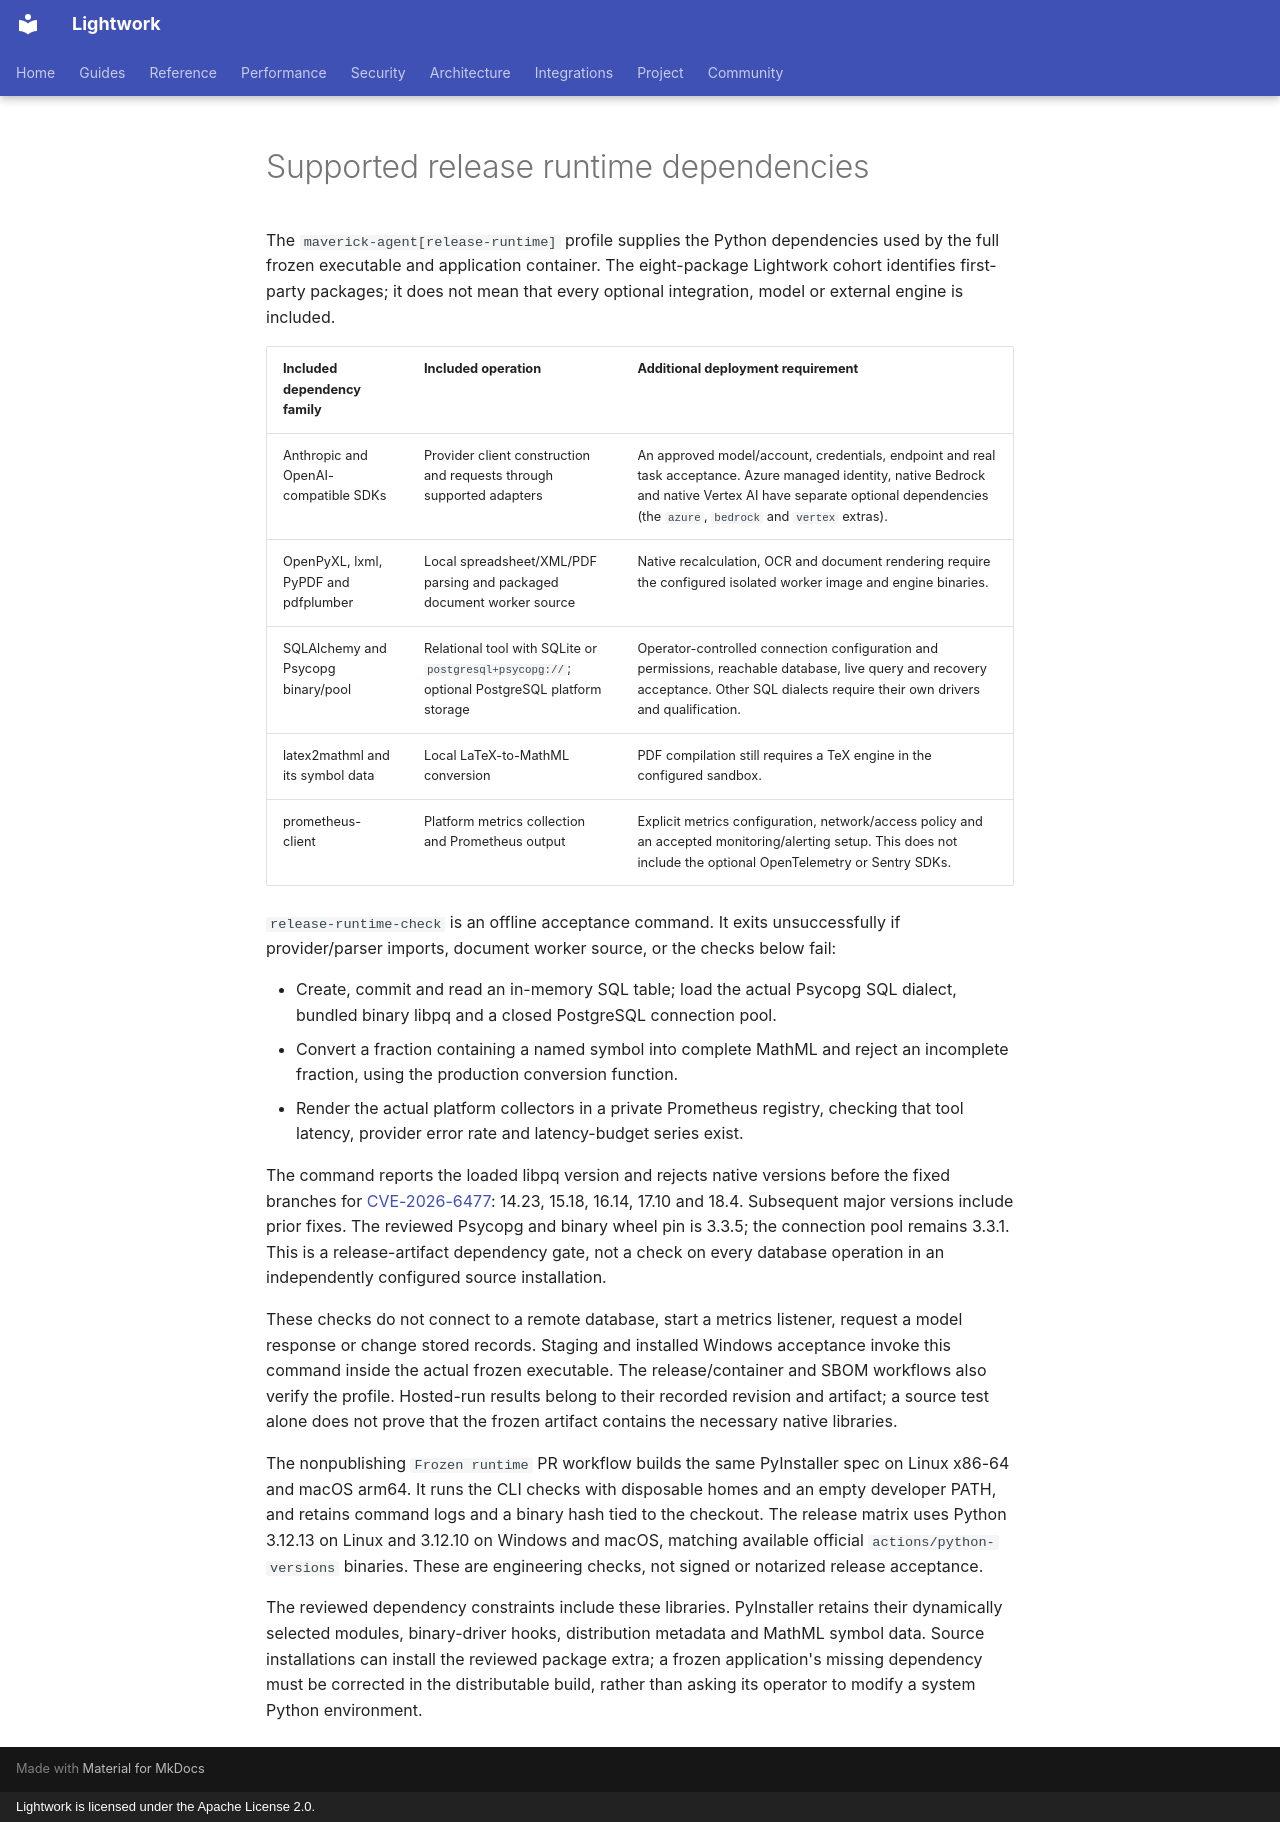

repository: Daybreak-AI-Labs/Lightwork · page: release-runtime-profile/index.html · generator: mkdocs · copyright: Lightwork is licensed under the Apache License 2.0.

# Supported release runtime dependencies

The `maverick-agent[release-runtime]` profile supplies the Python dependencies
used by the full frozen executable and application container. The eight-package
Lightwork cohort identifies first-party packages; it does not mean that every
optional integration, model or external engine is included.

| Included dependency family | Included operation | Additional deployment requirement |
| --- | --- | --- |
| Anthropic and OpenAI-compatible SDKs | Provider client construction and requests through supported adapters | An approved model/account, credentials, endpoint and real task acceptance. Azure managed identity, native Bedrock and native Vertex AI have separate optional dependencies (the `azure`, `bedrock` and `vertex` extras). |
| OpenPyXL, lxml, PyPDF and pdfplumber | Local spreadsheet/XML/PDF parsing and packaged document worker source | Native recalculation, OCR and document rendering require the configured isolated worker image and engine binaries. |
| SQLAlchemy and Psycopg binary/pool | Relational tool with SQLite or `postgresql+psycopg://`; optional PostgreSQL platform storage | Operator-controlled connection configuration and permissions, reachable database, live query and recovery acceptance. Other SQL dialects require their own drivers and qualification. |
| latex2mathml and its symbol data | Local LaTeX-to-MathML conversion | PDF compilation still requires a TeX engine in the configured sandbox. |
| prometheus-client | Platform metrics collection and Prometheus output | Explicit metrics configuration, network/access policy and an accepted monitoring/alerting setup. This does not include the optional OpenTelemetry or Sentry SDKs. |

`release-runtime-check` is an offline acceptance command. It exits unsuccessfully
if provider/parser imports, document worker source, or the checks below fail:

- Create, commit and read an in-memory SQL table; load the actual Psycopg SQL
  dialect, bundled binary libpq and a closed PostgreSQL connection pool.
- Convert a fraction containing a named symbol into complete MathML and reject
  an incomplete fraction, using the production conversion function.
- Render the actual platform collectors in a private Prometheus registry,
  checking that tool latency, provider error rate and latency-budget series exist.

The command reports the loaded libpq version and rejects native versions before
the fixed branches for [CVE-2026-6477](https://www.postgresql.org/support/security/CVE-2026-6477/):
14.23, 15.18, 16.14, 17.10 and 18.4. Subsequent major versions include prior
fixes. The reviewed Psycopg and binary wheel pin is 3.3.5; the connection pool
remains 3.3.1. This is a release-artifact dependency gate, not a check on every
database operation in an independently configured source installation.

These checks do not connect to a remote database, start a metrics listener,
request a model response or change stored records. Staging and installed
Windows acceptance invoke this command inside the actual frozen executable.
The release/container and SBOM workflows also verify the profile. Hosted-run
results belong to their recorded revision and artifact; a source test alone
does not prove that the frozen artifact contains the necessary native libraries.

The nonpublishing `Frozen runtime` PR workflow builds the same PyInstaller spec
on Linux x86-64 and macOS arm64. It runs the CLI checks with disposable homes and
an empty developer PATH, and retains command logs and a binary hash tied to the
checkout. The release matrix uses Python 3.12.13 on Linux and 3.12.10 on Windows
and macOS, matching available official `actions/python-versions` binaries.
These are engineering checks, not signed or notarized release acceptance.

The reviewed dependency constraints include these libraries. PyInstaller
retains their dynamically selected modules, binary-driver hooks, distribution
metadata and MathML symbol data. Source installations can install the reviewed
package extra; a frozen application's missing dependency must be corrected in
the distributable build, rather than asking its operator to modify a system
Python environment.
